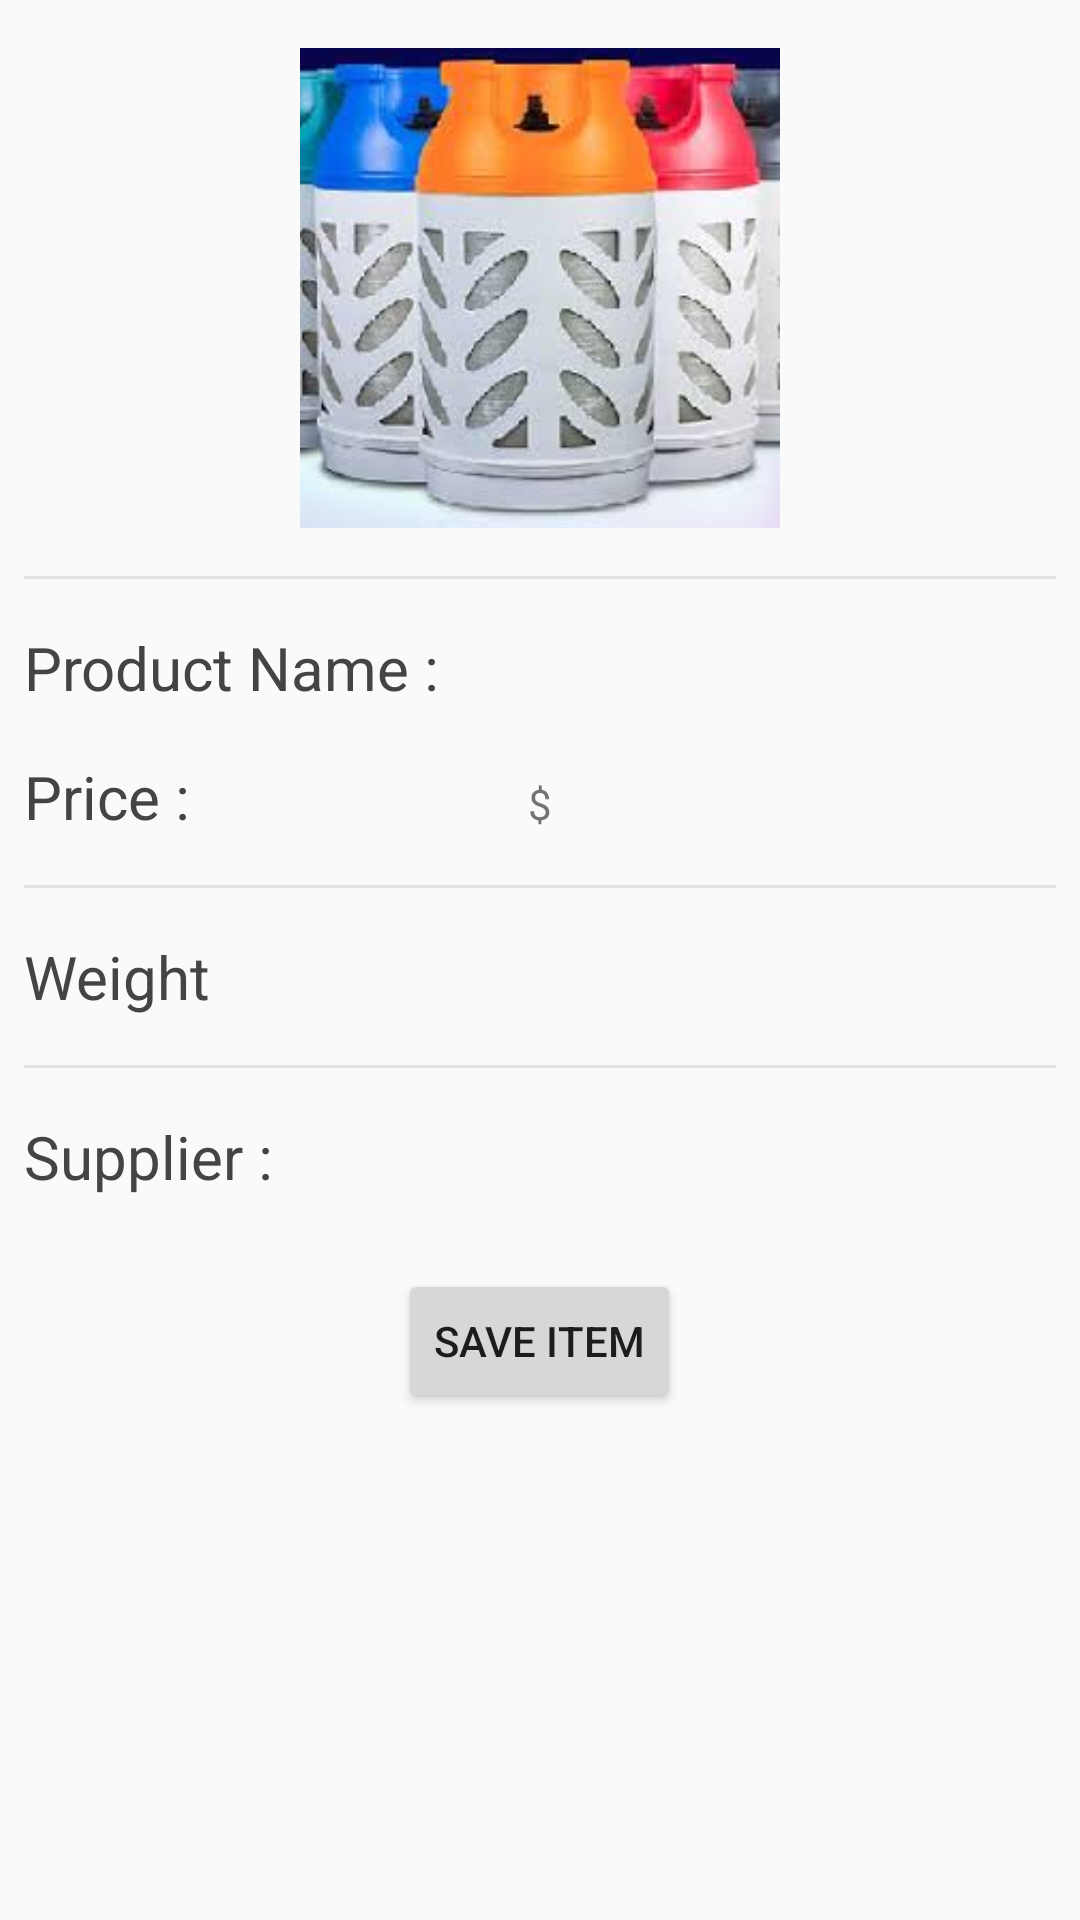

Layout XML and referenced resources for this Android screen:
<!-- AndroidManifest.xml: application theme AppTheme -->
<!-- res/layout/activity_product_summary.xml -->
<?xml version="1.0" encoding="utf-8"?>
<ScrollView xmlns:android="http://schemas.android.com/apk/res/android"
    xmlns:tools="http://schemas.android.com/tools"
    style="@style/ScrollViewStyling">
    <LinearLayout style="@style/ProductDetailsHolderStyle">
        <ImageView
            android:id="@+id/edit_product_photo"
            style="@style/PhotoOfProduct" />
        <View style="@style/SeparatorStyling" />
        <LinearLayout style="@style/LinearLayoutHoldersStyle">
            <TextView
                style="@style/LabelsStyling"
                android:text="@string/product_name_label" />
            <TextView
                android:id="@+id/edit_product_name"
                style="@style/LabelsStyling"
                android:imeOptions="flagNoExtractUi"/>
        </LinearLayout>
        <LinearLayout style="@style/LinearLayoutHoldersStyle">
            <TextView
                style="@style/LabelsStyling"
                android:text="@string/price_label" />
            <TextView style="@style/LocalCurrencyEditPriceStyling" />
            <TextView
                android:id="@+id/edit_product_price"
                style="@style/LabelsStyling"
                android:imeOptions="flagNoExtractUi"/>
        </LinearLayout>
        <View style="@style/SeparatorStyling" />
        <LinearLayout style="@style/LinearLayoutHoldersStyle">
            <TextView
                style="@style/LabelsStyling"
                android:text="@string/hint_gas_weight" />

            <TextView
                android:id="@+id/cylinder_size"
                style="@style/LabelsStyling" />
        </LinearLayout>
        <View style="@style/SeparatorStyling" />
        <LinearLayout style="@style/LinearLayoutHoldersStyle">
            <TextView
                style="@style/LabelsStyling"
                android:text="@string/suppliers_name_label" />

            <TextView
                android:id="@+id/edit_suppliers_name"
                style="@style/LabelsStyling" />
        </LinearLayout>
        <Button
            android:id="@+id/order_restock_button"
            style="@style/RestockButtonStyling" />
    </LinearLayout>
</ScrollView>
<!-- resources referenced by this layout -->
<resources>
  <string name="hint_gas_weight">Weight</string>
  <string name="price_label">Price :</string>
  <string name="product_name_label">Product Name :</string>
  <string name="suppliers_name_label">Supplier :</string>
  <style name="LabelsStyling">
          <item name="android:textSize">@dimen/labels_text_size</item>
          <item name="android:textColor">@color/textBlack</item>
          <item name="android:layout_width">0dp</item>
          <item name="android:layout_height">wrap_content</item>
          <item name="android:layout_weight">1</item>
      </style>
  <style name="LinearLayoutHoldersStyle">
          <item name="android:layout_width">match_parent</item>
          <item name="android:layout_height">wrap_content</item>
          <item name="android:paddingTop">@dimen/standard_padding</item>
          <item name="android:paddingBottom">@dimen/standard_padding</item>
          <item name="android:orientation">horizontal</item>
      </style>
  <style name="LocalCurrencyEditPriceStyling">
          <item name="android:layout_width">wrap_content</item>
          <item name="android:layout_height">wrap_content</item>
          <item name="android:text">@string/local_currency</item>
      </style>
  <style name="PhotoOfProduct">
          <item name="android:layout_width">@dimen/detail_photo_dimen</item>
          <item name="android:layout_height">@dimen/detail_photo_dimen</item>
          <item name="android:layout_gravity">center</item>
          <item name="android:layout_margin">@dimen/standard_padding</item>
          <item name="android:adjustViewBounds">true</item>
          <item name="android:src">@drawable/safegas</item>
          <item name="android:background">@color/colorPrimary</item>
          <item name="android:scaleType">centerCrop</item>
      </style>
  <style name="ProductDetailsHolderStyle">
          <item name="android:layout_width">match_parent</item>
          <item name="android:layout_height">wrap_content</item>
          <item name="android:focusableInTouchMode">true</item>
          <item name="android:orientation">vertical</item>
          <item name="android:padding">@dimen/standard_padding</item>
      </style>
  <style name="RestockButtonStyling">
          <item name="android:layout_width">wrap_content</item>
          <item name="android:layout_height">wrap_content</item>
          <item name="android:layout_margin">@dimen/standard_margin</item>
          <item name="android:layout_gravity">center</item>
          <item name="android:text">@string/restock_button_title</item>
      </style>
  <style name="ScrollViewStyling">
          <item name="android:layout_width">match_parent</item>
          <item name="android:layout_height">match_parent</item>
          <item name="android:focusableInTouchMode">true</item>
      </style>
  <style name="SeparatorStyling">
          <item name="android:layout_width">match_parent</item>
          <item name="android:layout_height">@dimen/separator_height</item>
          <item name="android:layout_marginBottom">@dimen/standard_padding</item>
          <item name="android:layout_marginTop">@dimen/standard_padding</item>
          <item name="android:background">@color/divider_color</item>
      </style>
  <style name="AppTheme" parent="Theme.AppCompat.Light.DarkActionBar">
          <item name="colorPrimary">@color/colorPrimary</item>
          <item name="colorPrimaryDark">@color/colorPrimaryDark</item>
          <item name="colorAccent">@color/colorAccent</item>
      </style>
  <dimen name="labels_text_size">20sp</dimen>
  <color name="textBlack">#444444</color>
  <dimen name="standard_padding">8dp</dimen>
  <string name="local_currency">$</string>
  <dimen name="detail_photo_dimen">160dp</dimen>
  <color name="colorPrimary">#6200EE</color>
  <dimen name="standard_margin">16dp</dimen>
  <string name="restock_button_title">Save Item</string>
  <dimen name="separator_height">1dp</dimen>
  <color name="divider_color">#E3E3E3</color>
  <color name="colorPrimaryDark">#3700B3</color>
  <color name="colorAccent">#03DAC5</color>
</resources>
